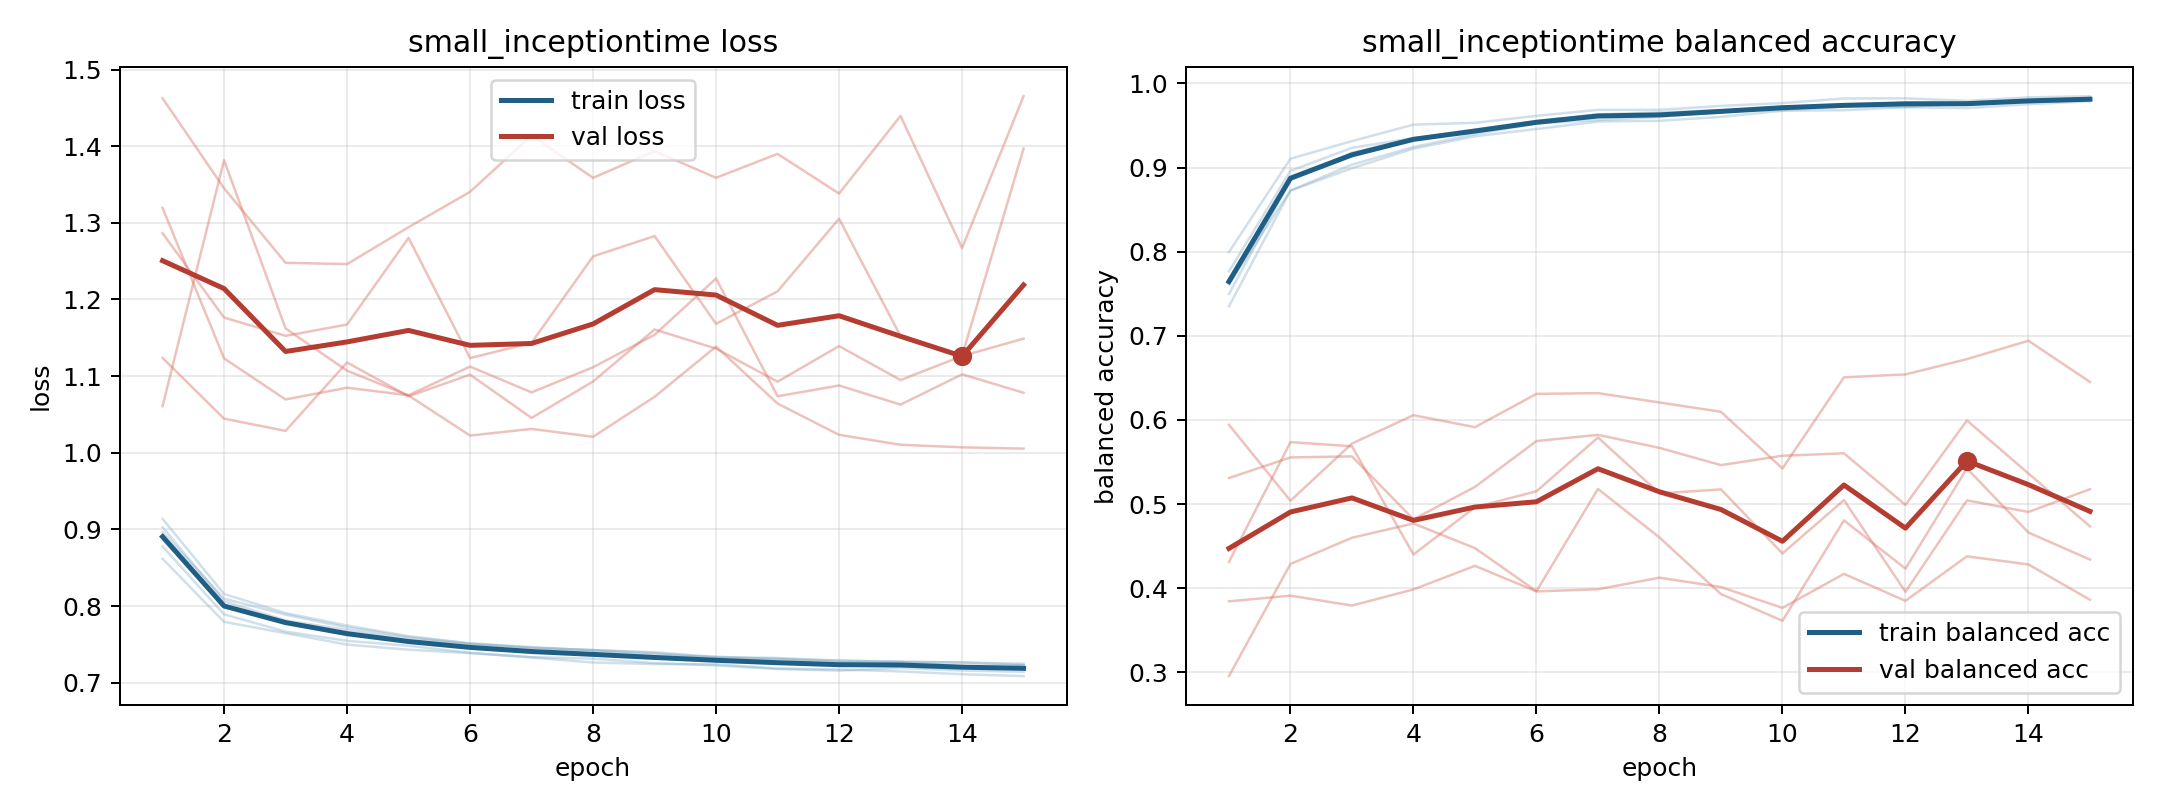

Source data for this figure (header and first rows):
model, fold, epoch, train_loss, train_balanced_accuracy, val_loss, val_balanced_accuracy
small_inceptiontime, 1, 1, 0.8778, 0.7766, 1.286, 0.5309
small_inceptiontime, 1, 2, 0.7891, 0.8961, 1.176, 0.5554
small_inceptiontime, 1, 3, 0.7667, 0.9235, 1.153, 0.5566
small_inceptiontime, 1, 4, 0.7546, 0.9351, 1.167, 0.4818
small_inceptiontime, 1, 5, 0.7481, 0.9419, 1.28, 0.5203
small_inceptiontime, 1, 6, 0.739, 0.9537, 1.123, 0.5749
small_inceptiontime, 1, 7, 0.7329, 0.9633, 1.143, 0.5822
small_inceptiontime, 1, 8, 0.7263, 0.9656, 1.256, 0.5667
small_inceptiontime, 1, 9, 0.7243, 0.9683, 1.283, 0.5462
small_inceptiontime, 1, 10, 0.724, 0.9681, 1.168, 0.5574
small_inceptiontime, 1, 11, 0.7185, 0.9728, 1.211, 0.5603
small_inceptiontime, 1, 12, 0.7172, 0.972, 1.305, 0.4989
small_inceptiontime, 1, 13, 0.7147, 0.9762, 1.152, 0.5993
small_inceptiontime, 1, 14, 0.7111, 0.98, 1.127, 0.5363
small_inceptiontime, 1, 15, 0.7086, 0.9813, 1.397, 0.4734
small_inceptiontime, 2, 1, 0.9028, 0.7496, 1.124, 0.4311
small_inceptiontime, 2, 2, 0.8062, 0.8848, 1.044, 0.5736
small_inceptiontime, 2, 3, 0.7813, 0.9179, 1.029, 0.5686
small_inceptiontime, 2, 4, 0.7687, 0.9347, 1.118, 0.4399
small_inceptiontime, 2, 5, 0.7571, 0.9452, 1.074, 0.4962
small_inceptiontime, 2, 6, 0.7502, 0.9554, 1.102, 0.5151
small_inceptiontime, 2, 7, 0.7449, 0.9634, 1.045, 0.5791
small_inceptiontime, 2, 8, 0.7426, 0.9633, 1.093, 0.5126
small_inceptiontime, 2, 9, 0.7396, 0.966, 1.161, 0.5174
small_inceptiontime, 2, 10, 0.7336, 0.9727, 1.136, 0.4412
small_inceptiontime, 2, 11, 0.7307, 0.9737, 1.093, 0.5046
small_inceptiontime, 2, 12, 0.729, 0.9776, 1.139, 0.3956
small_inceptiontime, 2, 13, 0.7268, 0.9774, 1.095, 0.5043
small_inceptiontime, 2, 14, 0.7266, 0.9799, 1.126, 0.4905
small_inceptiontime, 2, 15, 0.723, 0.9812, 1.149, 0.5176
small_inceptiontime, 3, 1, 0.8617, 0.7996, 1.462, 0.3843
small_inceptiontime, 3, 2, 0.7794, 0.9106, 1.345, 0.391
small_inceptiontime, 3, 3, 0.7646, 0.9315, 1.248, 0.3792
small_inceptiontime, 3, 4, 0.7497, 0.9511, 1.246, 0.3984
small_inceptiontime, 3, 5, 0.743, 0.9532, 1.294, 0.4265
small_inceptiontime, 3, 6, 0.7386, 0.9615, 1.34, 0.3961
small_inceptiontime, 3, 7, 0.7334, 0.9686, 1.414, 0.3986
small_inceptiontime, 3, 8, 0.7313, 0.9687, 1.359, 0.4124
small_inceptiontime, 3, 9, 0.7256, 0.9733, 1.394, 0.4013
small_inceptiontime, 3, 10, 0.7225, 0.9767, 1.359, 0.3765
small_inceptiontime, 3, 11, 0.7178, 0.9821, 1.39, 0.4169
small_inceptiontime, 3, 12, 0.7157, 0.9823, 1.338, 0.3849
small_inceptiontime, 3, 13, 0.7191, 0.9793, 1.439, 0.4378
small_inceptiontime, 3, 14, 0.7159, 0.9835, 1.267, 0.4281
small_inceptiontime, 3, 15, 0.7142, 0.9849, 1.465, 0.3861
small_inceptiontime, 4, 1, 0.9137, 0.7351, 1.061, 0.5942
small_inceptiontime, 4, 2, 0.8157, 0.8727, 1.382, 0.5039
small_inceptiontime, 4, 3, 0.7908, 0.9035, 1.162, 0.5719
small_inceptiontime, 4, 4, 0.7746, 0.9245, 1.107, 0.6056
small_inceptiontime, 4, 5, 0.7606, 0.9397, 1.075, 0.5914
small_inceptiontime, 4, 6, 0.7512, 0.9526, 1.022, 0.6309
small_inceptiontime, 4, 7, 0.7464, 0.9565, 1.031, 0.6318
small_inceptiontime, 4, 8, 0.7419, 0.9601, 1.021, 0.6207
small_inceptiontime, 4, 9, 0.7363, 0.9662, 1.073, 0.6096
small_inceptiontime, 4, 10, 0.7336, 0.9708, 1.139, 0.5423
small_inceptiontime, 4, 11, 0.7323, 0.9731, 1.064, 0.6506
small_inceptiontime, 4, 12, 0.7287, 0.9752, 1.023, 0.6541
small_inceptiontime, 4, 13, 0.7277, 0.9761, 1.01, 0.6723
small_inceptiontime, 4, 14, 0.7262, 0.9778, 1.007, 0.6941
small_inceptiontime, 4, 15, 0.7248, 0.9803, 1.005, 0.6451
... 15 more rows
